Run: headless pygame with SDL's dummy video driver; simulated clock (each Clock.tick advances the game by its frame time, no real sleeping); random seed 0; keys injected as events and as key.get_pressed() state; no mouse input.
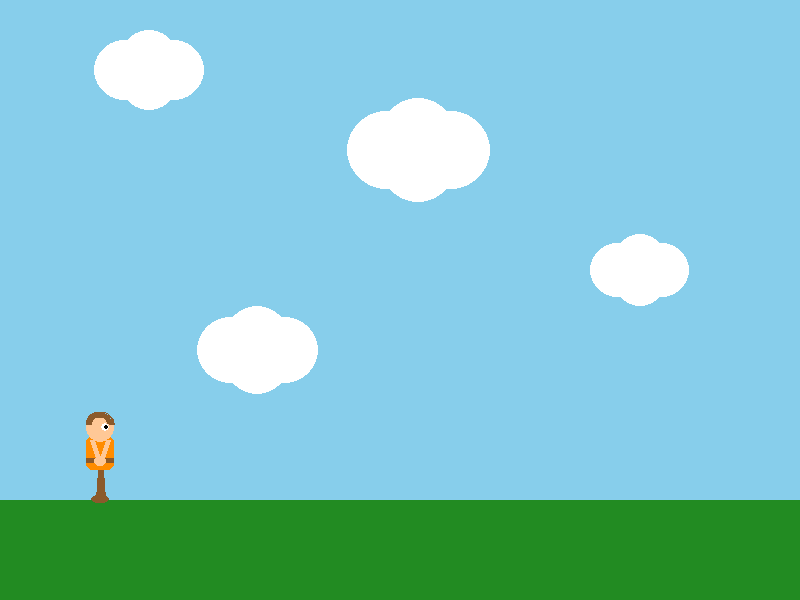
Frame 1 of 4 · flips 1–60 · no input
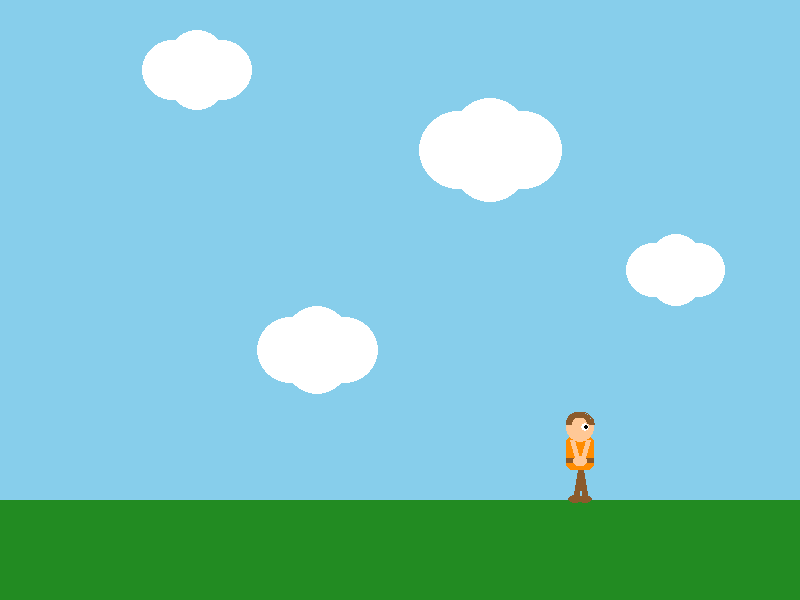
Frame 2 of 4 · flips 61–180 · tapped SPACE, RETURN · held RIGHT (→), D
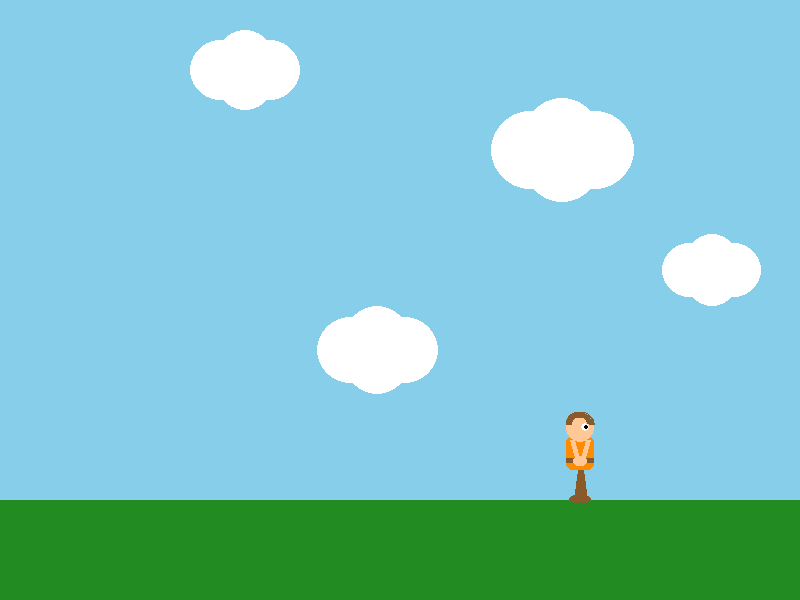
Frame 3 of 4 · flips 181–300 · held DOWN (↓), S
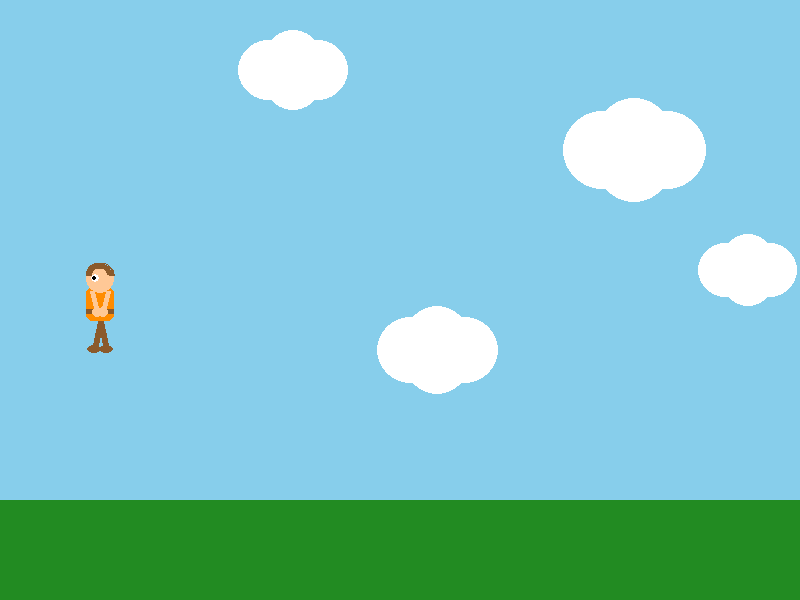
Frame 4 of 4 · flips 301–420 · held LEFT (←), A, UP (↑), W

The pygame program that drew these frames:

import pygame
import sys
import math

pygame.init()

# Screen setup
SCREEN_WIDTH = 800
SCREEN_HEIGHT = 600
screen = pygame.display.set_mode((SCREEN_WIDTH, SCREEN_HEIGHT))
pygame.display.set_caption("Blue Sky and Green Grass Background")

# Colors
BLUE_SKY = (135, 206, 235)
GREEN_GRASS = (34, 139, 34)

SKIN      = (255, 200, 150)
BROWN     = (139, 90, 43)
ORANGE    = (255, 140, 0)
DARK_BLUE = (30, 60, 120)
GOLD      = (255, 215, 0)
WHITE     = (255, 255, 255)
BLACK     = (0, 0, 0)

# Grass setup (moved down)
GRASS_HEIGHT = 150
grass_y_position = SCREEN_HEIGHT - 100

# Movement constants
GRAVITY = 0.5
JUMP_STRENGTH = -13
PLAYER_SPEED = 4

# Character state
player_x = 100
ground_level = grass_y_position - 20
player_y = float(ground_level)
player_vel_y = 0
on_ground = True
facing = 1  # 1 = right, -1 = left
walk_frame = 0.0

# Cloud settings
clouds = [
    {"x": 100, "y": 70,  "speed": 0.4, "size": 1.0},
    {"x": 350, "y": 150, "speed": 0.6, "size": 1.3},
    {"x": 600, "y": 270, "speed": 0.3, "size": 0.9},
    {"x": 200, "y": 350, "speed": 0.5, "size": 1.1},
]


def draw_cloud(surface, x, y, scale=1):
    """Draw a fluffy cloud."""
    puff_size = int(30 * scale)

    pygame.draw.circle(surface, WHITE, (int(x), int(y)), puff_size)
    pygame.draw.circle(surface, WHITE, (int(x + 25 * scale), int(y - 10 * scale)), puff_size)
    pygame.draw.circle(surface, WHITE, (int(x + 50 * scale), int(y)), puff_size)
    pygame.draw.circle(surface, WHITE, (int(x + 25 * scale), int(y + 10 * scale)), puff_size)

    pygame.draw.ellipse(
        surface,
        WHITE,
        (
            int(x - 10 * scale),
            int(y),
            int(70 * scale),
            int(30 * scale)
        )
    )


def draw_character(surface, x, y, facing, walk_frame, on_ground):
    x, y = int(x), int(y)
    f = facing
    wf = walk_frame

    # Leg swing animation
    if on_ground:
        leg1 = math.sin(wf) * 18
        leg2 = -math.sin(wf) * 18
    else:
        leg1, leg2 = 20, -20

    def limb_end(angle, length=18, base_y=0):
        rad = math.radians(angle)
        return (
            x + int(math.sin(rad) * length * f),
            y + base_y + int(math.cos(rad) * 20)
        )

    # Legs
    le1 = limb_end(leg1)
    le2 = limb_end(leg2)

    pygame.draw.line(surface, BROWN, (x, y - 10), le1, 6)
    pygame.draw.line(surface, BROWN, (x, y - 10), le2, 6)

    pygame.draw.ellipse(surface, BROWN, (le1[0] - 7, le1[1] - 4, 14, 8))
    pygame.draw.ellipse(surface, BROWN, (le2[0] - 7, le2[1] - 4, 14, 8))

    # Body
    pygame.draw.rect(surface, ORANGE, (x - 14, y - 44, 28, 34), border_radius=6)
    pygame.draw.rect(surface, BROWN, (x - 14, y - 22, 28, 5))

    # arm swing
    arm1 = limb_end(-leg1 * 0.6, length=16, base_y=-38)
    arm2 = limb_end(-leg2 * 0.6, length=16, base_y=-38)

    pygame.draw.line(surface, SKIN, (x - 8 * f, y - 40), arm1, 5)
    pygame.draw.line(surface, SKIN, (x + 8 * f, y - 40), arm2, 5)

    pygame.draw.circle(surface, SKIN, arm1, 5)
    pygame.draw.circle(surface, SKIN, arm2, 5)

    # Head
    pygame.draw.circle(surface, SKIN, (x, y - 52), 14)

    # Hair
    pygame.draw.arc(surface, BROWN, (x - 14, y - 68, 28, 24), 0, math.pi, 6)

    # Eye
    eye_x = x + 5 * f
    pygame.draw.circle(surface, WHITE, (eye_x, y - 53), 4)
    pygame.draw.circle(surface, BLACK, (eye_x + f, y - 53), 2)

    '''
    # Hat
    pygame.draw.rect(surface, DARK_BLUE, (x - 12, y - 68, 24,  8), border_radius=3)  # brim
    pygame.draw.rect(surface, DARK_BLUE, (x -  8, y - 80, 16, 14), border_radius=4)  # top
    pygame.draw.circle(surface, GOLD, (x - 7, y - 72), 3)                             # pin
    '''


clock = pygame.time.Clock()
running = True

while running:
    # Events
    for event in pygame.event.get():
        if event.type == pygame.QUIT:
            running = False

    # Keyboard input
    keys = pygame.key.get_pressed()

    if keys[pygame.K_LEFT] or keys[pygame.K_a]:
        player_x -= PLAYER_SPEED
        facing = -1

    if keys[pygame.K_RIGHT] or keys[pygame.K_d]:
        player_x += PLAYER_SPEED
        facing = 1

    if (keys[pygame.K_SPACE] or keys[pygame.K_UP] or keys[pygame.K_w]) and on_ground:
        player_vel_y = JUMP_STRENGTH
        on_ground = False

    # Keep player inside screen
    player_x = max(30, min(SCREEN_WIDTH - 30, player_x))

    # Gravity
    player_vel_y += GRAVITY
    player_y += player_vel_y

    if player_y >= ground_level:
        player_y = ground_level
        player_vel_y = 0
        on_ground = True

    # Walking animation
    walk_frame += 0.15

    # Move clouds
    for cloud in clouds:
        cloud["x"] += cloud["speed"]

        # Wrap clouds back to left side
        if cloud["x"] > SCREEN_WIDTH + 30:
            cloud["x"] = -70

    # Draw background
    screen.fill(BLUE_SKY)

    # Draw clouds
    for cloud in clouds:
        draw_cloud(
            screen,
            cloud["x"],
            cloud["y"],
            cloud["size"]
        )

    # Draw grass
    pygame.draw.rect(
        screen,
        GREEN_GRASS,
        (0, grass_y_position, SCREEN_WIDTH, GRASS_HEIGHT)
    )

    # Draw character
    draw_character(
        screen,
        player_x,
        player_y,
        facing,
        walk_frame,
        on_ground
    )

    pygame.display.flip()
    clock.tick(60)

pygame.quit()
sys.exit()
